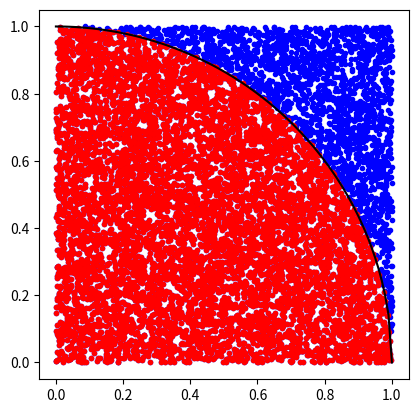

The matplotlib source for this figure:
#!/usr/bin/env python3

import numpy as np
import matplotlib.pyplot as plt
import math

from time import perf_counter

n_tosses = 10000

#<---- start timing
start = perf_counter()

x = np.random.rand(n_tosses)
y = np.random.rand(n_tosses)

n_in_circle = 0
for i in range(0, n_tosses - 1):
    if (x[i]**2 + y[i]**2 <= 1):
        n_in_circle += 1

end = perf_counter()
#<---- end timing

pi_estimate = 4 * (n_in_circle / n_tosses)
print("Monte-Carlo Pi Estimator")
print("Estimated π: ", pi_estimate)
print("Percent error: ", 100 * math.fabs(math.pi - pi_estimate) / math.pi, "%")
print("Elapsed time: ", end - start, "seconds")

circle_x = x[np.sqrt(x**2 + y**2) <= 1]
circle_y = y[np.sqrt(x**2 + y**2) <= 1]

fig = plt.figure()
plot = fig.add_subplot(111)
plot.scatter(x, y, marker='.', color='blue')
plot.scatter(circle_x, circle_y, marker='.', color='red')

x = np.linspace(0, 1, 100)
y = np.sqrt(1 - x**2)
plot.plot(x, y, color='black')

plot.set_aspect(1.0)

plt.show()